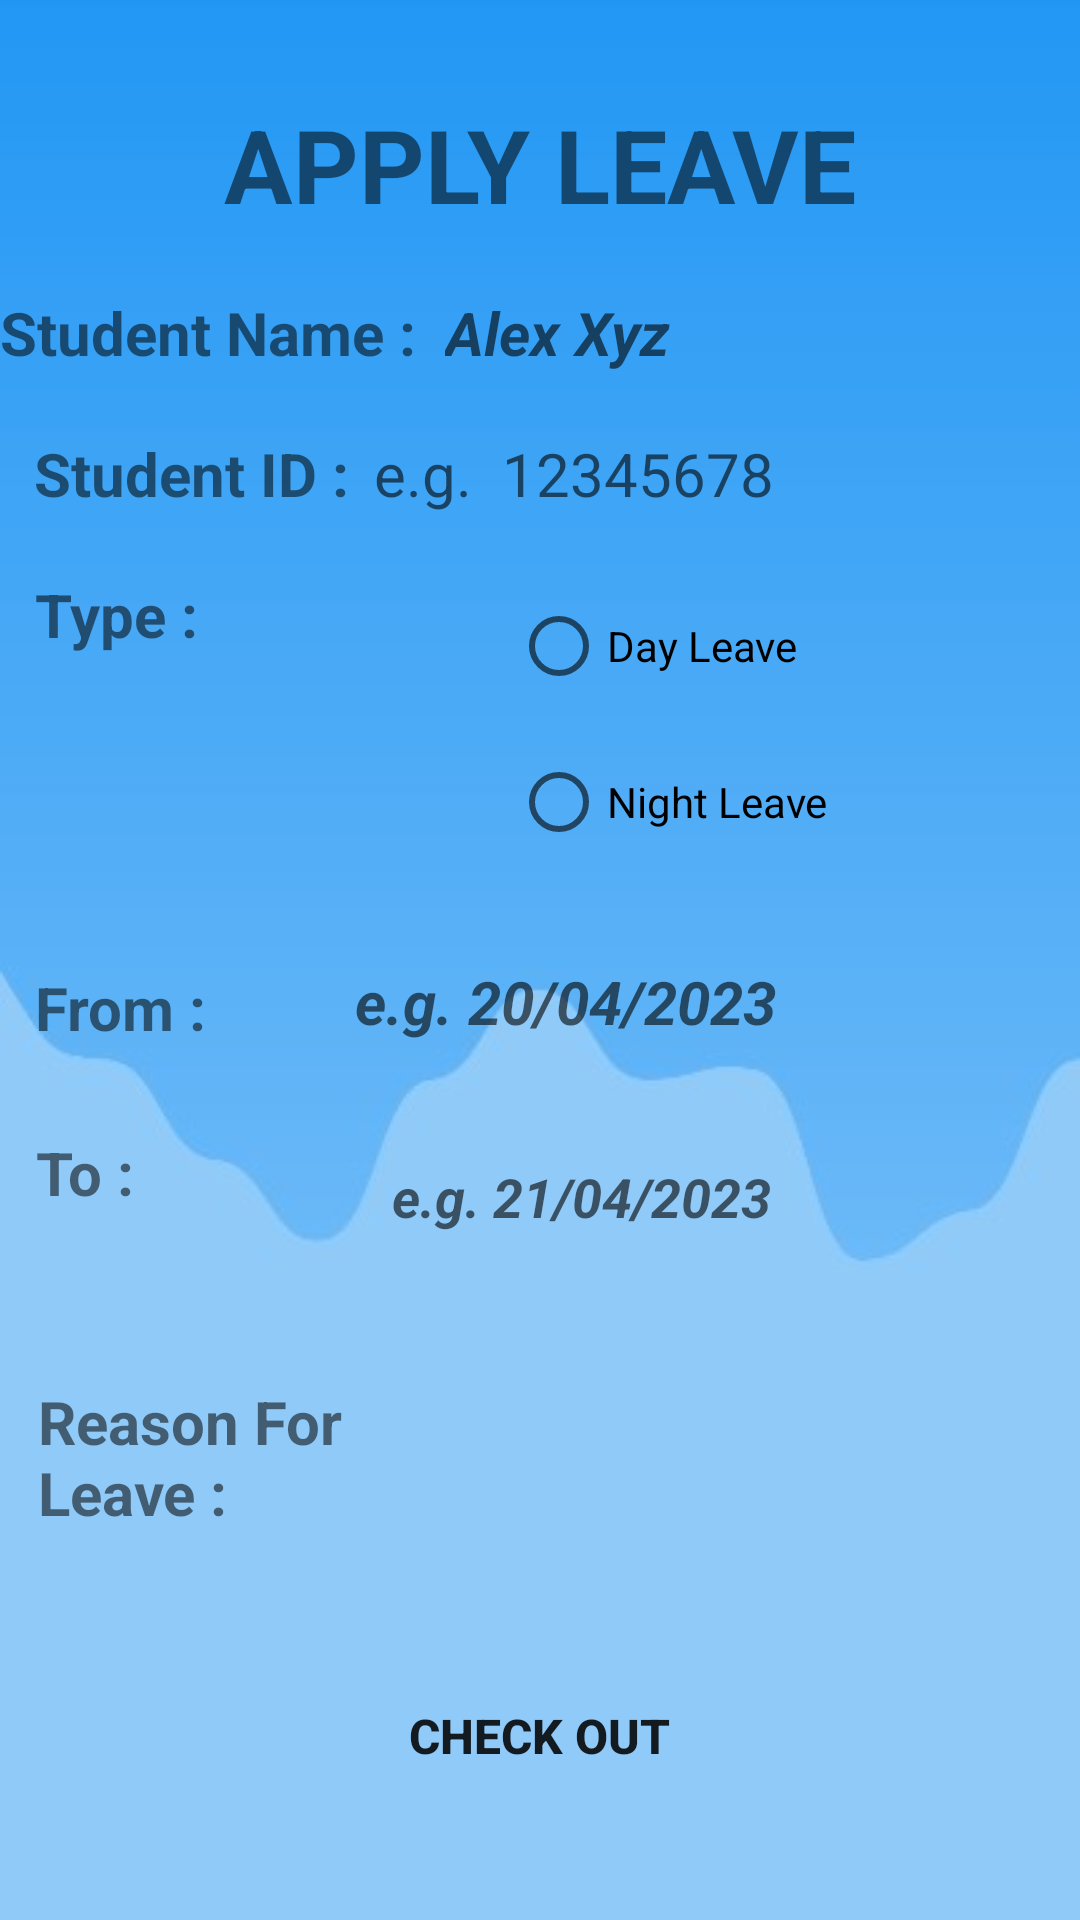

Android layout source for this screen:
<!-- AndroidManifest.xml: application theme Theme.LeaveManagement -->
<!-- res/layout/activity_student_res.xml -->
<?xml version="1.0" encoding="utf-8"?>
<androidx.constraintlayout.widget.ConstraintLayout xmlns:android="http://schemas.android.com/apk/res/android"
    xmlns:app="http://schemas.android.com/apk/res-auto"
    xmlns:tools="http://schemas.android.com/tools"
    android:layout_width="match_parent"
    android:layout_height="match_parent"
    android:background="@drawable/pp"
    tools:context=".Student_res">

    <TextView
        android:id="@+id/textView"
        android:layout_width="wrap_content"
        android:layout_height="wrap_content"
        android:layout_marginTop="32dp"
        android:text="APPLY LEAVE"
        android:textSize="34sp"
        android:textStyle="bold"
        app:layout_constraintEnd_toEndOf="parent"
        app:layout_constraintStart_toStartOf="parent"
        app:layout_constraintTop_toTopOf="parent" />

    <TextView
        android:id="@+id/textView2"
        android:layout_width="wrap_content"
        android:layout_height="wrap_content"
        android:layout_marginTop="20dp"
        android:text="Student ID :"
        android:textSize="20sp"
        android:textStyle="bold"
        app:layout_constraintEnd_toEndOf="parent"
        app:layout_constraintHorizontal_bias="0.045"
        app:layout_constraintStart_toStartOf="parent"
        app:layout_constraintTop_toBottomOf="@+id/textView7" />

    <TextView
        android:id="@+id/textView3"
        android:layout_width="wrap_content"
        android:layout_height="wrap_content"
        android:layout_marginTop="20dp"
        android:text="Type : "
        android:textSize="20sp"
        android:textStyle="bold"
        app:layout_constraintEnd_toEndOf="parent"
        app:layout_constraintHorizontal_bias="0.039"
        app:layout_constraintStart_toStartOf="parent"
        app:layout_constraintTop_toBottomOf="@+id/textView2" />

    <RadioGroup
        android:id="@+id/rgp"
        android:layout_width="wrap_content"
        android:layout_height="wrap_content"
        app:layout_constraintStart_toEndOf="@+id/textView3"
        app:layout_constraintTop_toBottomOf="@+id/textView2"

        app:layout_constraintEnd_toEndOf="parent"
        app:layout_constraintHorizontal_bias="0.67"
        app:layout_constraintStart_toStartOf="parent"
        >

        <RadioButton
            android:id="@+id/radioButton"
            android:layout_width="wrap_content"
            android:layout_height="wrap_content"
            android:layout_marginTop="20dp"
            android:text="Day Leave"
            app:layout_constraintEnd_toEndOf="parent"
            app:layout_constraintHorizontal_bias="0.228"
            app:layout_constraintStart_toEndOf="@+id/textView3"
            app:layout_constraintTop_toBottomOf="@+id/textView2" />

        <RadioButton
            android:id="@+id/radioButton2"
            android:layout_width="wrap_content"
            android:layout_height="wrap_content"
            android:layout_marginTop="4dp"
            android:text="Night Leave"
            app:layout_constraintEnd_toEndOf="@+id/radioButton"
            app:layout_constraintHorizontal_bias="0.0"
            app:layout_constraintStart_toStartOf="@+id/radioButton"
            app:layout_constraintTop_toBottomOf="@+id/radioButton" />

    </RadioGroup>

    <TextView
        android:id="@+id/textView4"
        android:layout_width="wrap_content"
        android:layout_height="wrap_content"
        android:layout_marginTop="20dp"
        android:hint="e.g.  12345678"
        android:textSize="20sp"
        app:layout_constraintEnd_toEndOf="parent"
        app:layout_constraintHorizontal_bias="0.076"
        app:layout_constraintStart_toEndOf="@+id/textView2"
        app:layout_constraintTop_toBottomOf="@+id/textView8" />

    <TextView
        android:id="@+id/textView5"
        android:layout_width="wrap_content"
        android:layout_height="wrap_content"
        android:layout_marginTop="104dp"
        android:text="From :"
        android:textSize="20sp"
        android:textStyle="bold"
        app:layout_constraintEnd_toEndOf="parent"
        app:layout_constraintHorizontal_bias="0.039"
        app:layout_constraintStart_toStartOf="parent"
        app:layout_constraintTop_toBottomOf="@+id/textView3" />

    <TextView
        android:id="@+id/textView6"
        android:layout_width="wrap_content"
        android:layout_height="wrap_content"
        android:layout_marginTop="28dp"
        android:text="To :"
        android:textSize="20sp"
        android:textStyle="bold"
        app:layout_constraintEnd_toEndOf="parent"
        app:layout_constraintHorizontal_bias="0.037"
        app:layout_constraintStart_toStartOf="parent"
        app:layout_constraintTop_toBottomOf="@+id/textView5" />

    <EditText
        android:id="@+id/editTextTextPersonName"
        android:layout_width="220dp"
        android:layout_height="45dp"
        android:layout_marginStart="16dp"
        android:layout_marginTop="20dp"
        android:background="@drawable/input_bg"
        android:ems="10"
        android:hint="e.g. 20/04/2023"
        android:inputType="textPersonName"
        android:paddingLeft="10dp"
        android:textSize="20sp"
        android:textStyle="bold|italic"
        app:layout_constraintEnd_toEndOf="parent"
        app:layout_constraintHorizontal_bias="0.427"
        app:layout_constraintStart_toEndOf="@+id/textView5"
        app:layout_constraintTop_toBottomOf="@+id/rgp" />

    <EditText
        android:id="@+id/editTextTextPersonName2"
        android:layout_width="220dp"
        android:layout_height="45dp"
        android:layout_marginStart="72dp"
        android:layout_marginTop="20dp"
        android:background="@drawable/input_bg"
        android:ems="10"
        android:hint="e.g. 21/04/2023"
        android:inputType="textPersonName"
        android:paddingLeft="10dp"
        android:textStyle="bold|italic"
        app:layout_constraintEnd_toEndOf="parent"
        app:layout_constraintHorizontal_bias="0.166"
        app:layout_constraintStart_toEndOf="@+id/textView6"
        app:layout_constraintTop_toBottomOf="@+id/editTextTextPersonName" />

    <TextView
        android:id="@+id/textView7"
        android:layout_width="wrap_content"
        android:layout_height="wrap_content"
        android:layout_marginTop="20dp"
        android:text="Student Name :"
        android:textSize="20sp"
        android:textStyle="bold"
        app:layout_constraintTop_toBottomOf="@+id/textView"
        tools:layout_editor_absoluteX="14dp"
        tools:ignore="MissingConstraints" />

    <TextView
        android:id="@+id/textView8"
        android:layout_width="wrap_content"
        android:layout_height="wrap_content"
        android:layout_marginTop="20dp"
        android:hint="Alex Xyz"
        android:textSize="20sp"
        android:textStyle="bold|italic"
        app:layout_constraintEnd_toEndOf="parent"
        app:layout_constraintHorizontal_bias="0.067"
        app:layout_constraintStart_toEndOf="@+id/textView7"
        app:layout_constraintTop_toBottomOf="@+id/textView" />

    <TextView
        android:id="@+id/textView9"
        android:layout_width="110dp"
        android:layout_height="wrap_content"
        android:layout_marginTop="56dp"
        android:text="Reason For Leave :"
        android:textSize="20sp"
        android:textStyle="bold"
        app:layout_constraintEnd_toEndOf="parent"
        app:layout_constraintHorizontal_bias="0.051"
        app:layout_constraintStart_toStartOf="parent"
        app:layout_constraintTop_toBottomOf="@+id/textView6" />

    <EditText
        android:id="@+id/editTextTextPersonName3"
        android:layout_width="220dp"
        android:layout_height="130dp"
        android:layout_marginTop="24dp"
        android:background="@drawable/input_bg"
        android:ems="10"
        android:inputType="textPersonName"
        app:layout_constraintEnd_toEndOf="parent"
        app:layout_constraintHorizontal_bias="0.106"
        app:layout_constraintStart_toEndOf="@+id/textView9"
        app:layout_constraintTop_toBottomOf="@+id/editTextTextPersonName2" />

    <Button
        android:id="@+id/button"
        android:layout_width="200dp"
        android:layout_height="50dp"
        android:background="@drawable/btn_bg"
        android:text="CHECK OUT"
        android:textSize="16sp"
        android:textStyle="bold"
        app:layout_constraintBottom_toBottomOf="parent"
        app:layout_constraintEnd_toEndOf="parent"
        app:layout_constraintHorizontal_bias="0.498"
        app:layout_constraintStart_toStartOf="parent"
        app:layout_constraintTop_toBottomOf="@+id/textView9"
        app:layout_constraintVertical_bias="0.538" />


</androidx.constraintlayout.widget.ConstraintLayout>
<!-- resources referenced by this layout -->
<resources>
  <!-- drawable pp: jpg bitmap (drawable-v24, 7735 bytes) -->
  <style name="Theme.LeaveManagement" parent="Theme.MaterialComponents.DayNight.DarkActionBar">
          
          <item name="colorPrimary">@color/purple_500</item>
          <item name="colorPrimaryVariant">@color/purple_700</item>
          <item name="colorOnPrimary">@color/white</item>
          
          <item name="colorSecondary">@color/teal_200</item>
          <item name="colorSecondaryVariant">@color/teal_700</item>
          <item name="colorOnSecondary">@color/black</item>
          
          <item name="android:statusBarColor">?attr/colorPrimaryVariant</item>
          
      </style>
  <!-- not gathered from this repository: default colours our renderer supplied (Android Studio template values) -->
  <color name="purple_500">#FF6200EE</color>
  <color name="purple_700">#FF3700B3</color>
  <color name="teal_200">#FF03DAC5</color>
  <color name="teal_700">#FF018786</color>
  <color name="black">#FF000000</color>
  <color name="white">#FFFFFFFF</color>
</resources>
